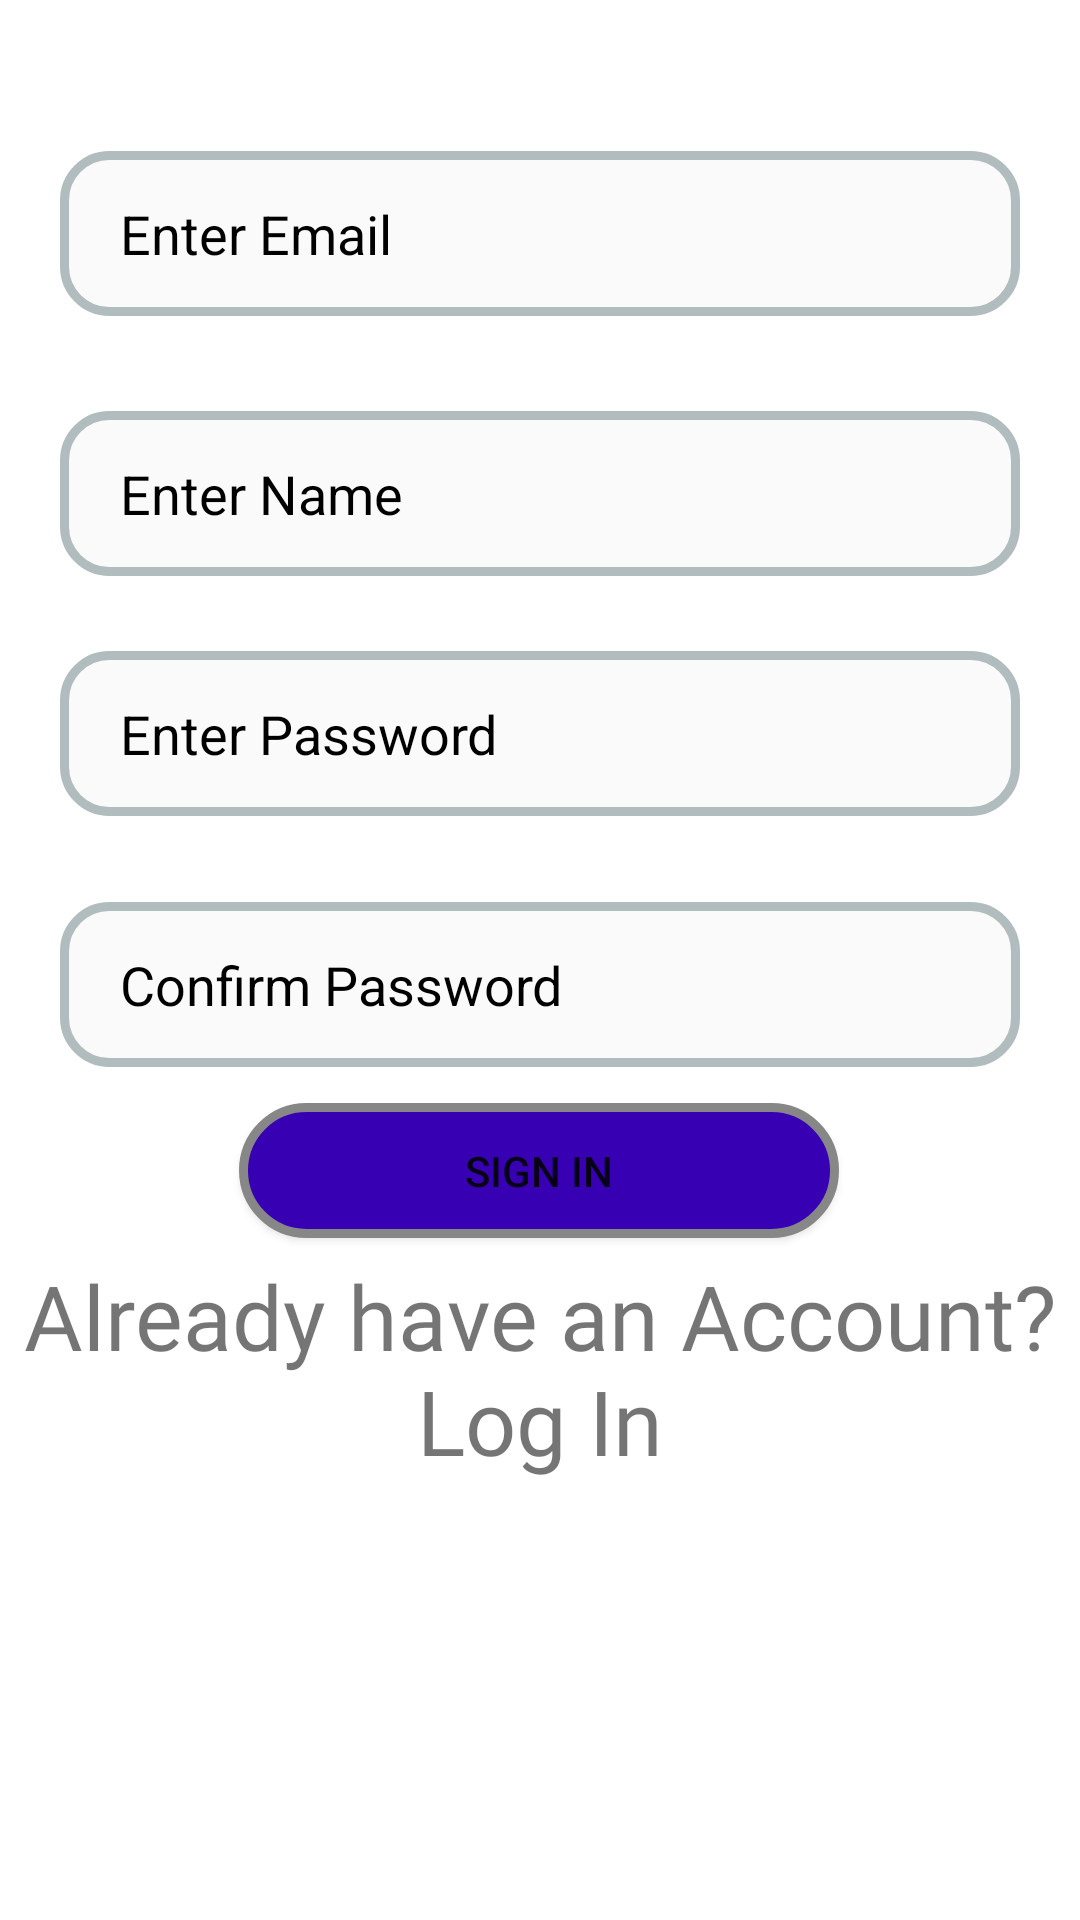

Reconstruct the res/layout file that produces this screen, plus the resources it refers to.
<!-- AndroidManifest.xml: application theme Theme.FuelEfficiencyPredictor -->
<!-- res/layout/activity_sign_up.xml -->
<?xml version="1.0" encoding="utf-8"?>
<androidx.constraintlayout.widget.ConstraintLayout xmlns:android="http://schemas.android.com/apk/res/android"
    xmlns:app="http://schemas.android.com/apk/res-auto"
    xmlns:tools="http://schemas.android.com/tools"
    android:layout_width="match_parent"
    android:layout_height="match_parent"
    tools:context=".Sign_up">

    <EditText
        android:id="@+id/email"
        android:layout_width="match_parent"
        android:layout_height="55dp"
        android:textColor="@color/black"
        android:textColorHint="@color/black"
        android:paddingLeft="20dp"
        android:background="@drawable/layout_bg"
        android:layout_marginLeft="20dp"
        android:layout_marginRight="20dp"
        android:inputType="textEmailAddress"
        android:hint="Enter Email"
        app:layout_constraintBottom_toTopOf="@id/password"
        app:layout_constraintHorizontal_bias="0.0"
        app:layout_constraintLeft_toLeftOf="parent"
        app:layout_constraintRight_toRightOf="parent"
        app:layout_constraintTop_toTopOf="parent"
        app:layout_constraintVertical_bias="0.31" />

    <EditText
        android:id="@+id/name"
        android:layout_width="match_parent"
        android:layout_height="55dp"
        android:textColor="@color/black"
        android:textColorHint="@color/black"
        android:paddingLeft="20dp"
        android:background="@drawable/layout_bg"
        android:layout_marginLeft="20dp"
        android:layout_marginRight="20dp"
        android:hint="Enter Name"
        app:layout_constraintBottom_toBottomOf="parent"
        app:layout_constraintHorizontal_bias="0.0"
        app:layout_constraintLeft_toLeftOf="parent"
        app:layout_constraintRight_toRightOf="parent"
        app:layout_constraintTop_toTopOf="parent"
        app:layout_constraintVertical_bias="0.234" />


    <EditText
        android:id="@+id/confirm_PW"
        android:layout_width="match_parent"
        android:layout_height="55dp"
        android:textColorHint="@color/black"
        android:textColor="@color/black"
        android:paddingLeft="20dp"
        android:background="@drawable/layout_bg"
        android:layout_marginLeft="20dp"
        android:layout_marginRight="20dp"
        android:hint="Confirm Password"
        android:inputType="textPassword"
        app:layout_constraintBottom_toBottomOf="parent"
        app:layout_constraintHorizontal_bias="0.0"
        app:layout_constraintLeft_toLeftOf="parent"
        app:layout_constraintRight_toRightOf="parent"
        app:layout_constraintTop_toTopOf="parent"
        app:layout_constraintVertical_bias="0.514" />

    <EditText
        android:id="@+id/password"
        android:layout_width="match_parent"
        android:layout_height="55dp"
        android:textColor="@color/black"
        android:textColorHint="@color/black"
        android:paddingLeft="20dp"
        android:background="@drawable/layout_bg"
        android:layout_marginLeft="20dp"
        android:layout_marginRight="20dp"
        android:hint="Enter Password"
        android:inputType="textPassword"
        app:layout_constraintBottom_toBottomOf="parent"
        app:layout_constraintHorizontal_bias="0.0"
        app:layout_constraintLeft_toLeftOf="parent"
        app:layout_constraintRight_toRightOf="parent"
        app:layout_constraintTop_toTopOf="parent"
        app:layout_constraintVertical_bias="0.371" />

    <androidx.appcompat.widget.AppCompatButton
        android:id="@+id/btn_SignIn"
        android:layout_width="200dp"
        android:layout_height="45dp"
        android:background="@drawable/button_dec"
        android:onClick="btn_SignIn"
        android:text="Sign In"
        android:layout_marginTop="50dp"
        app:layout_constraintBottom_toTopOf="@id/Login"
        app:layout_constraintHorizontal_bias="0.498"
        app:layout_constraintLeft_toLeftOf="parent"
        app:layout_constraintRight_toRightOf="parent"
        app:layout_constraintTop_toBottomOf="@id/password"
        app:layout_constraintVertical_bias="0.89" />

    <TextView
        android:id="@+id/Login"
        android:layout_width="match_parent"
        android:layout_height="wrap_content"
        android:fontFamily="@font/snow_puppets"
        android:onClick="Login_Page"
        android:text="Already have an Account? Log In"
        android:textSize="30dp"
        android:textAlignment="center"
        app:layout_constraintBottom_toBottomOf="parent"
        app:layout_constraintHorizontal_bias="0.0"
        app:layout_constraintLeft_toLeftOf="parent"
        app:layout_constraintRight_toRightOf="parent"
        app:layout_constraintTop_toBottomOf="@+id/password" />

    <ImageView
        android:id="@+id/signUp_google"
        android:onClick="google_SignIn"
        android:layout_width="match_parent"
        android:layout_height="50dp"
        android:src="@drawable/google_sign"
        app:layout_constraintBottom_toBottomOf="parent"
        app:layout_constraintTop_toBottomOf="@id/Login" />




</androidx.constraintlayout.widget.ConstraintLayout>
<!-- resources referenced by this layout -->
<resources>
  <color name="black">#FF000000</color>
  <!-- drawable button_dec (drawable) -->
  <?xml version="1.0" encoding="utf-8"?>
  <shape xmlns:android="http://schemas.android.com/apk/res/android"     android:shape="rectangle" >
      <corners
          android:topLeftRadius="100dp"
          android:topRightRadius="100dp"
          android:bottomLeftRadius="100dp"
          android:bottomRightRadius="100dp"
          />
      <solid
          android:color="@color/purple_700"
          />
      <padding
          android:left="0dp"
          android:top="0dp"
          android:right="0dp"
          android:bottom="0dp"
          />
      <size
          android:width="100dp"
          android:height="100dp"
          />
      <stroke
          android:width="3dp"
          android:color="#878787"
          />
  
  </shape>
  <!-- drawable layout_bg (drawable) -->
  <?xml version="1.0" encoding="utf-8"?>
      <shape xmlns:android="http://schemas.android.com/apk/res/android">
          <solid android:color="#FAFAFA"/>
          <stroke android:width="3dp" android:color="#B1BCBE" />
          <corners android:radius="15dp"/>
          <padding android:left="0dp" android:top="0dp" android:right="0dp" android:bottom="0dp" />
      </shape>
  <style name="Theme.FuelEfficiencyPredictor" parent="Theme.MaterialComponents.DayNight.DarkActionBar">
          
          <item name="colorPrimary">@color/purple_500</item>
          <item name="colorPrimaryVariant">@color/purple_700</item>
          <item name="colorOnPrimary">@color/white</item>
          
          <item name="colorSecondary">@color/teal_200</item>
          <item name="colorSecondaryVariant">@color/teal_700</item>
          <item name="colorOnSecondary">@color/black</item>
          
          <item name="android:statusBarColor" tools:targetApi="l">?attr/colorPrimaryVariant</item>
          
      </style>
  <color name="purple_700">#FF3700B3</color>
  <color name="purple_500">#FF6200EE</color>
  <color name="white">#FFFFFFFF</color>
  <color name="teal_200">#FF03DAC5</color>
  <color name="teal_700">#FF018786</color>
</resources>
